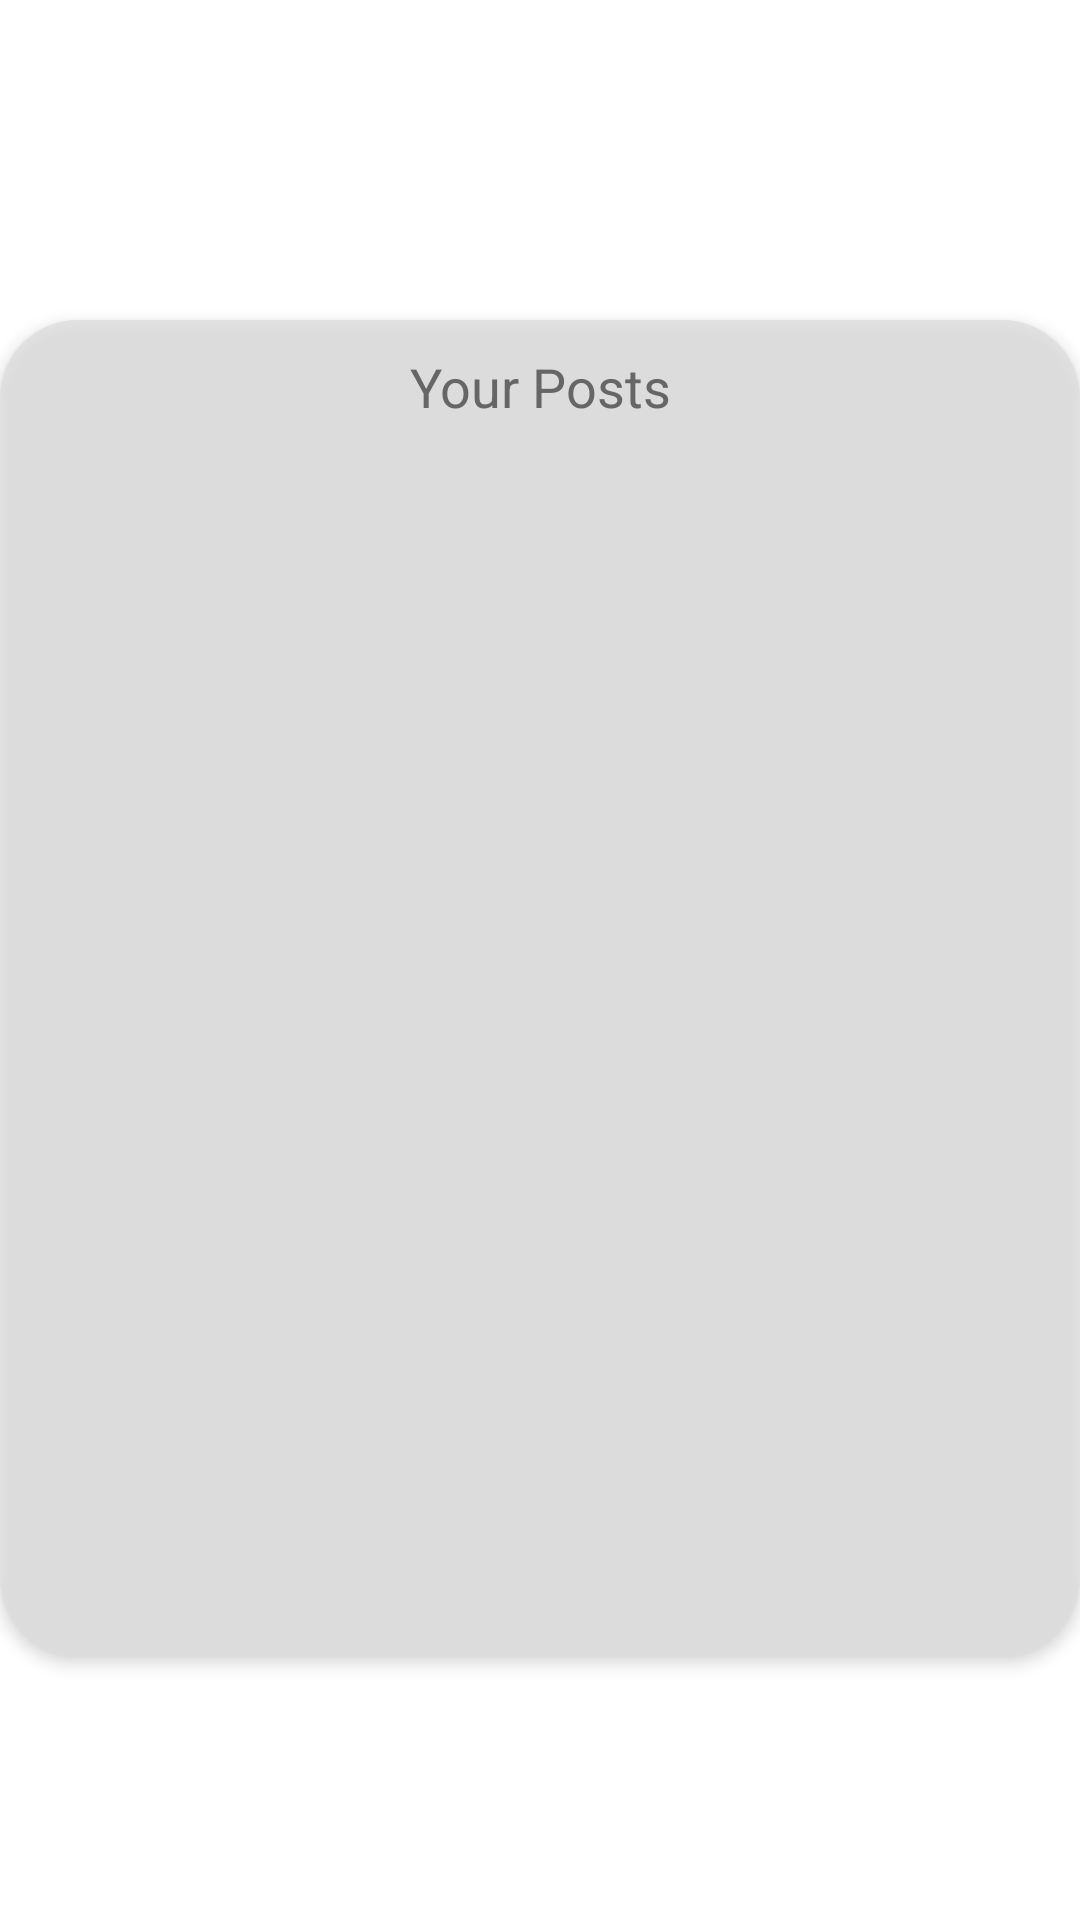

The Android layout XML behind this screen, and the referenced resources:
<!-- AndroidManifest.xml: application theme Theme.KarenHub -->
<!-- res/layout/fragment_user_profile.xml -->
<?xml version="1.0" encoding="utf-8"?>
<FrameLayout xmlns:android="http://schemas.android.com/apk/res/android"
    xmlns:app="http://schemas.android.com/apk/res-auto"
    xmlns:tools="http://schemas.android.com/tools"
    android:layout_width="match_parent"
    android:layout_height="match_parent"
    android:layout_margin="10dp"
    tools:context=".userProfile">

    <androidx.constraintlayout.widget.ConstraintLayout
        android:layout_width="match_parent"
        android:layout_height="match_parent">

        <TextView
            android:id="@+id/profile_label"
            android:layout_width="wrap_content"
            android:layout_height="wrap_content"
            android:text="@string/label_user_profile"
            android:textColor="#ffffff"
            android:textSize="28sp"
            android:textStyle="bold"
            app:layout_constraintEnd_toEndOf="parent"
            app:layout_constraintStart_toStartOf="parent"
            app:layout_constraintTop_toTopOf="parent" />

        <TextView
            android:id="@+id/profile_email"
            android:layout_width="wrap_content"
            android:layout_height="wrap_content"
            android:text="Email"
            android:textColor="#ffffff"
            android:textSize="22sp"
            app:layout_constraintEnd_toEndOf="@+id/profile_label"
            app:layout_constraintStart_toStartOf="@+id/profile_label"
            app:layout_constraintTop_toBottomOf="@+id/profile_label" />

        <LinearLayout
            android:id="@+id/linearLayout2"
            android:layout_width="match_parent"
            android:layout_height="0dp"
            android:layout_marginTop="40dp"
            android:layout_marginBottom="20dp"
            android:background="@drawable/gray_background"
            android:elevation="3dp"
            android:orientation="vertical"
            app:layout_constraintBottom_toTopOf="@+id/logout"
            app:layout_constraintEnd_toStartOf="@id/logout"
            app:layout_constraintHorizontal_bias="0.0"
            app:layout_constraintStart_toStartOf="parent"
            app:layout_constraintTop_toBottomOf="@+id/profile_email">

            <TextView
                android:id="@+id/profile_posts"
                android:layout_width="match_parent"
                android:layout_height="wrap_content"
                android:gravity="center"
                android:paddingTop="10dp"
                android:text="Your Posts"
                android:textColor="#666666"
                android:textSize="18sp" />

            <View
                android:id="@+id/seperation1"
                android:layout_width="match_parent"
                android:layout_height="3dp"
                android:layout_margin="10dp"
                android:background="@drawable/roundstyle"
                android:backgroundTint="#404040" />

            <FrameLayout
                android:id="@+id/profile_posts_frame"
                android:layout_width="match_parent"
                android:layout_height="match_parent"
                android:layout_margin="10dp">

            </FrameLayout>
        </LinearLayout>

        <Button
            android:id="@+id/logout"
            android:layout_width="match_parent"
            android:layout_height="48dp"
            android:layout_marginBottom="20dp"
            android:background="@drawable/roundstyle"
            android:text="Logout"
            android:textColor="#ffffff"
            app:layout_constraintBottom_toBottomOf="parent"
            app:layout_constraintEnd_toEndOf="@+id/linearLayout2"
            app:layout_constraintStart_toStartOf="@+id/linearLayout2"
            app:layout_constraintTop_toBottomOf="@+id/linearLayout2" />
    </androidx.constraintlayout.widget.ConstraintLayout>

</FrameLayout>
<!-- resources referenced by this layout -->
<resources>
  <!-- drawable gray_background (drawable) -->
  <?xml version="1.0" encoding="utf-8"?>
  <selector xmlns:android="http://schemas.android.com/apk/res/android">
  <item>
      <shape android:shape="rectangle">
          <solid android:color="#CBDFDFDF"></solid>
          <corners android:radius="26dp"></corners>
      </shape>
  </item>
  </selector>
  <string name="label_user_profile">\@Label</string>
  <style name="Theme.KarenHub" parent="Theme.MaterialComponents.DayNight.DarkActionBar">
          
          <item name="colorPrimary">@color/purple_500</item>
          <item name="colorPrimaryVariant">@color/main_purple</item>
          <item name="colorOnPrimary">@color/white</item>
          
          <item name="colorSecondary">@color/teal_200</item>
          <item name="colorSecondaryVariant">@color/teal_700</item>
          <item name="colorOnSecondary">@color/black</item>
          
          <item name="android:statusBarColor">@android:color/transparent</item>
          
          <item name="android:windowActionBar">true</item>
          <item name="android:windowTranslucentStatus">true</item>
      </style>
  <color name="purple_500">#4f1846</color>
  <color name="main_purple">#4f1846</color>
  <color name="white">#FFFFFFFF</color>
  <color name="teal_200">#FF03DAC5</color>
  <color name="teal_700">#FF018786</color>
  <color name="black">#FF000000</color>
</resources>
